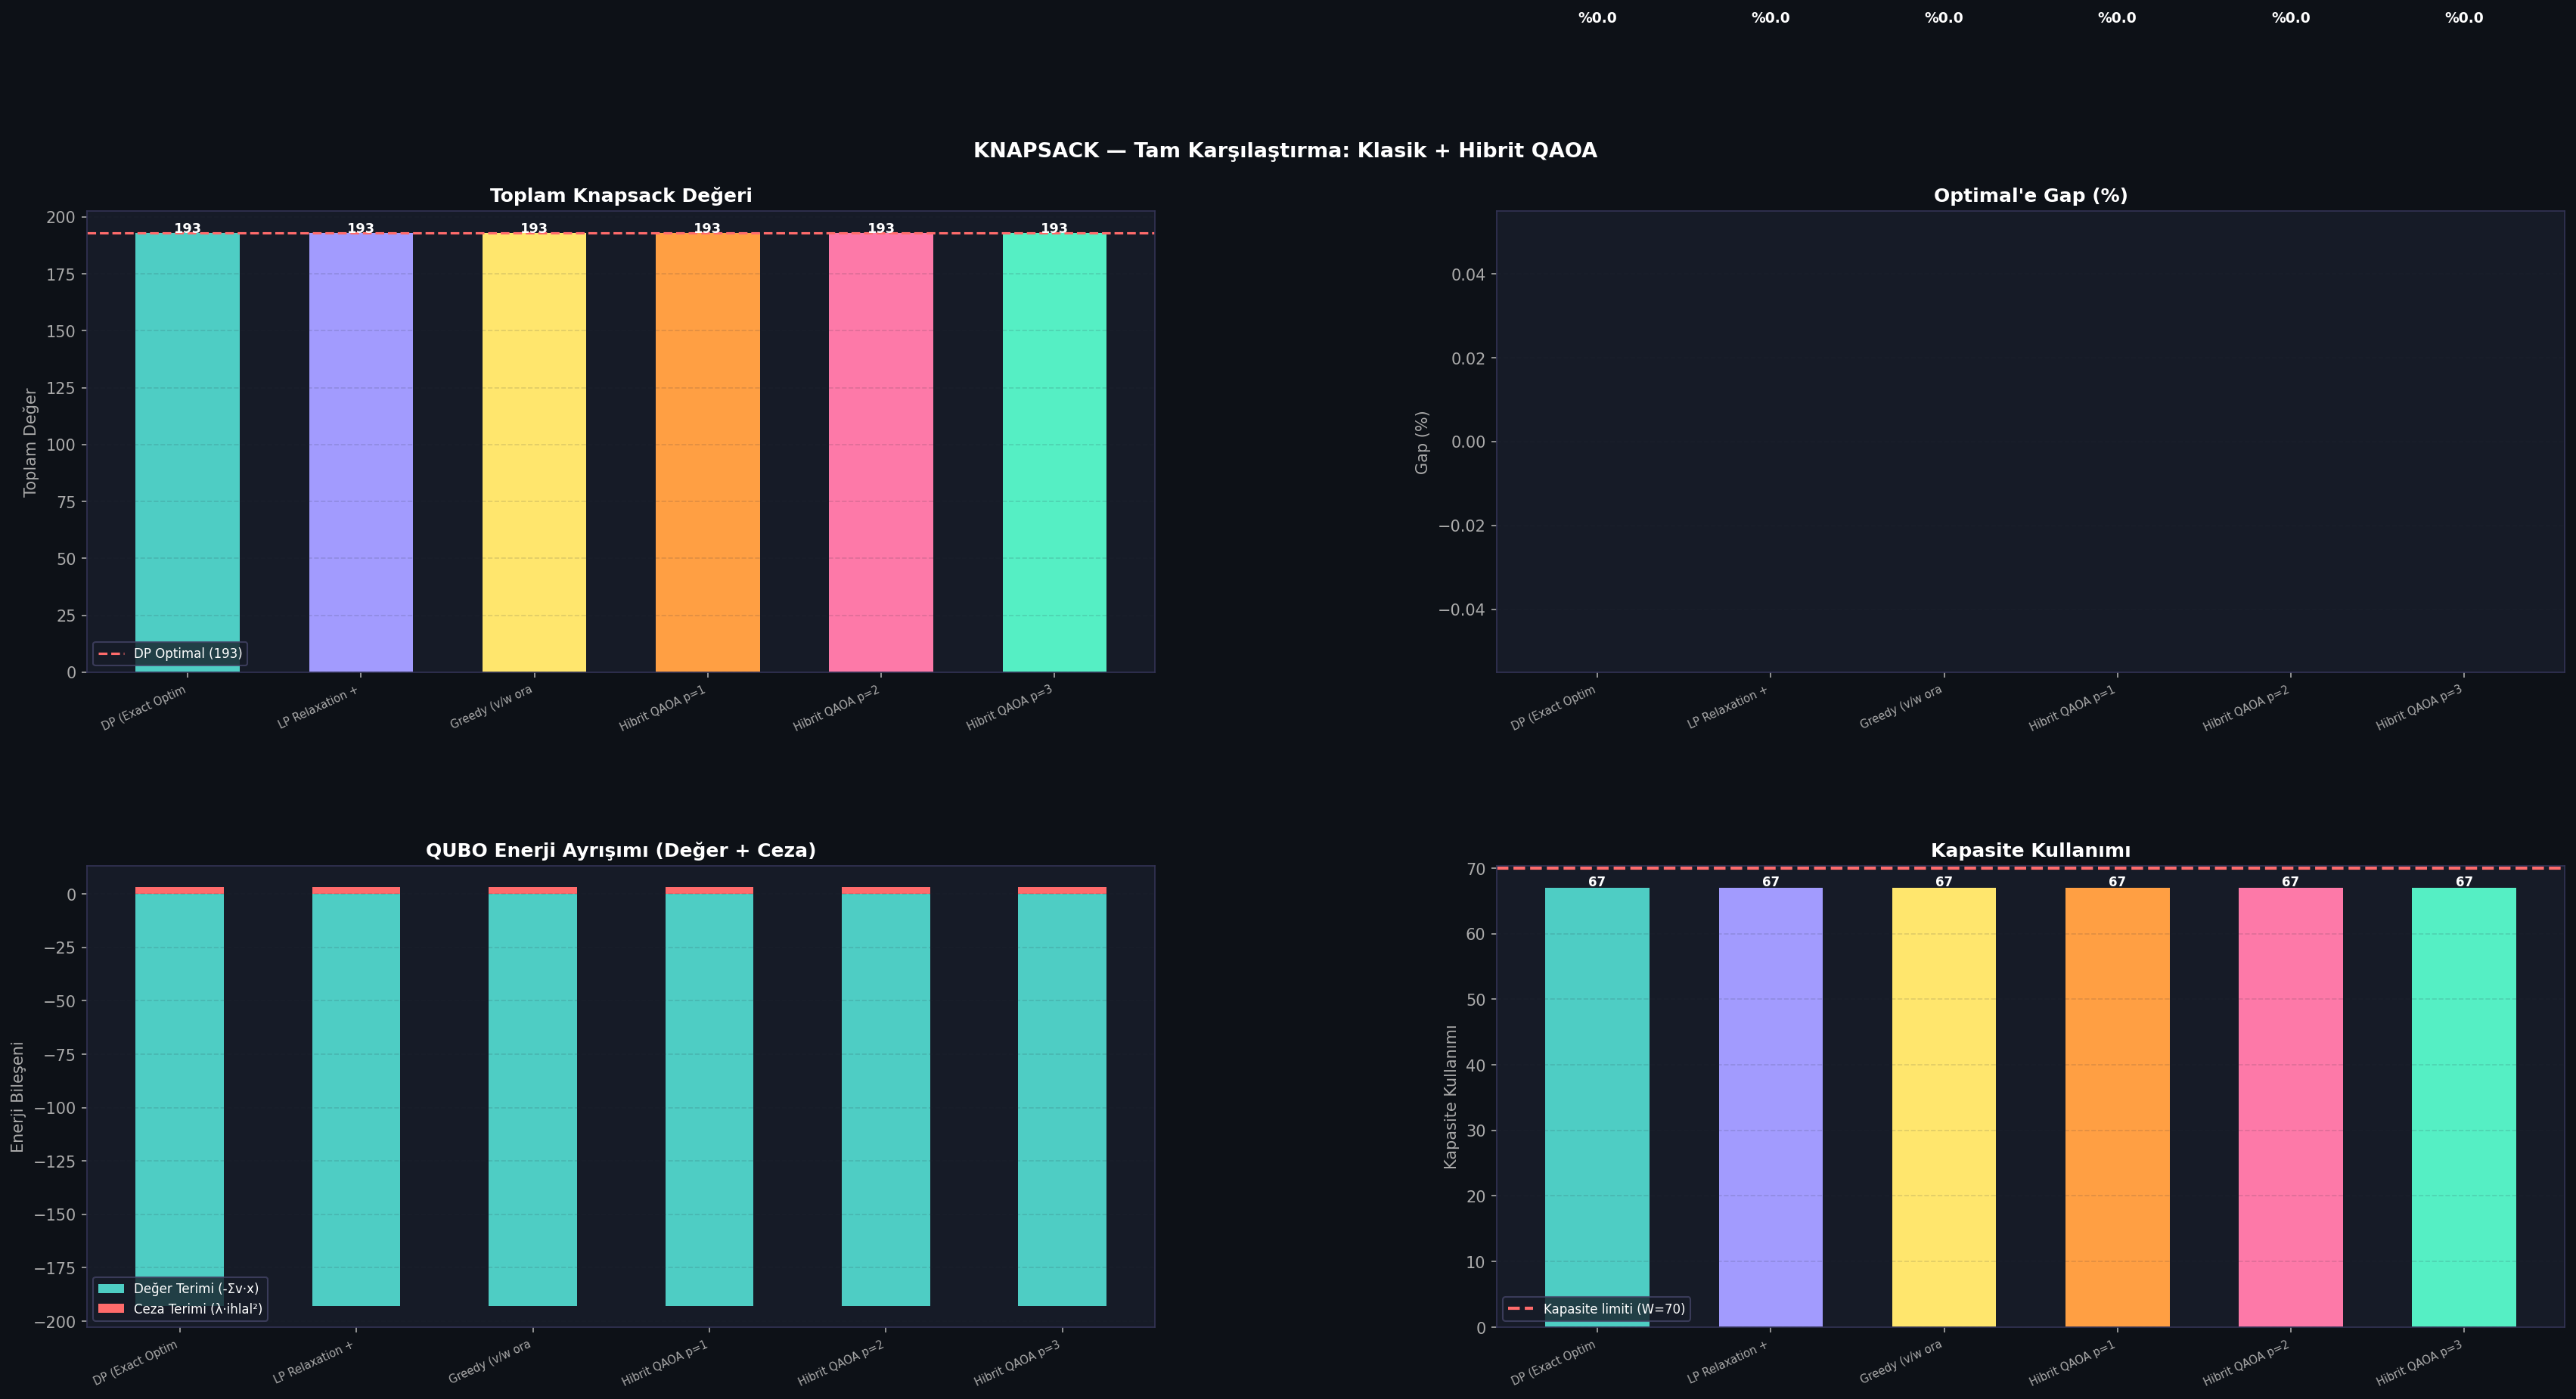

This figure's Python source:
# -*- coding: utf-8 -*-
"""
=============================================================
KNAPSACK — GÖREV 5: Tam Karşılaştırma Tablosu
=============================================================

Tüm yöntemleri yan yana karşılaştırır:
- DP (optimal)
- LP Relaxation + Rounding
- Greedy
- Hibrit (Klasik Kilitleme + QAOA p=1,2,3)

Her satır için enerji 3 bileşene ayrılır:
  value_term   = -Σ v_i·x_i
  penalty_term = λ·(kapasite ihlali)²
  total_qubo   = value_term + penalty_term

Enerji ayrışımı hem sınır bölgesi hem tam problem için
ayrı ayrı raporlanır.
"""

import numpy as np
import pandas as pd
import matplotlib
matplotlib.use('Agg')
import matplotlib.pyplot as plt
import matplotlib.gridspec as gridspec
import json, time, sys, io, os

BASE = os.path.dirname(__file__)

sys.path.insert(0, BASE)
from knapsack_classical import (
    generate_knapsack, solve_dp, solve_lp_relaxation, solve_greedy, validate_solution
)
from knapsack_qubo import (
    build_knapsack_qubo, compute_qubo_energy_decomposed,
    compute_lambda_threshold, validate_lambda, brute_force_qubo
)
from knapsack_hybrid import run_qaoa_knapsack


# ─────────────────────────────────────────────────────────────────────
# ENERJİ BILEŞEN HESAPLAYICI (tam problem için)
# ─────────────────────────────────────────────────────────────────────

def full_problem_energy_decomposed(x: np.ndarray, data: dict,
                                    lambda_val: float) -> dict:
    """
    Tam 20-nesne problemi için enerji ayrışımı.
    QUBO: H(x) = -Σ v_i·x_i + λ·(Σ w_i·x_i - W)²
    """
    w, v, W = data["weights"], data["values"], data["W"]
    value_term   = -float(np.dot(v, x))
    cap_use      = float(np.dot(w, x))
    violation    = cap_use - W
    penalty_term = lambda_val * violation**2
    total_qubo   = value_term + penalty_term
    return {
        "value_term":    round(value_term, 4),
        "penalty_term":  round(penalty_term, 4),
        "total_qubo":    round(total_qubo, 4),
        "knapsack_value": round(-value_term, 2),
        "cap_used":      int(cap_use),
        "W":             W,
        "violation":     round(violation, 4),
        "feasible":      violation <= 0,
    }


# ─────────────────────────────────────────────────────────────────────
# HİBRİT ÇÖZÜM BİRLEŞTİRİCİ
# ─────────────────────────────────────────────────────────────────────

def build_hybrid_solution(qaoa_bits: list, frac_idx: np.ndarray,
                           fixed1_idx: np.ndarray, n: int) -> np.ndarray:
    """
    Klasik katman (kilitli nesneler) + QAOA katmanı (sınır bölgesi) birleştirir.
    [L2] Tam çözüm kısıta karşı açıkça doğrulanır.
    """
    x = np.zeros(n, dtype=int)
    # Kilitli=1 nesneler
    x[fixed1_idx] = 1
    # QAOA sınır bölgesi kararları
    for local_j, global_i in enumerate(frac_idx):
        x[global_i] = int(qaoa_bits[local_j])
    return x


# ─────────────────────────────────────────────────────────────────────
# TAM KARŞILAŞTIRMA
# ─────────────────────────────────────────────────────────────────────

def run_full_comparison() -> tuple[pd.DataFrame, pd.DataFrame]:
    data = generate_knapsack(n=20, seed=42)
    lp   = solve_lp_relaxation(data)

    frac_idx   = np.where(lp["fractional_mask"])[0]
    fixed1_idx = np.where(lp["fixed_1_mask"])[0]
    fixed0_idx = np.where(lp["fixed_0_mask"])[0]

    w_locked1  = int(np.sum(data["weights"][fixed1_idx]))
    v_locked1  = int(np.sum(data["values"][fixed1_idx]))
    W_residual = data["W"] - w_locked1

    # λ validasyonu
    thresh     = compute_lambda_threshold(data, subset_indices=frac_idx)
    lambda_val = thresh["lambda_safe_3x"]
    val_rep    = validate_lambda(lambda_val, thresh)
    print(f"  λ = {lambda_val} → {val_rep['status']}")

    Q_mat, qubo_meta = build_knapsack_qubo(data, frac_idx, lambda_val, W_residual)

    # Klasik çözümler
    print("  [1/6] DP...")
    dp_res  = solve_dp(data)
    print("  [2/6] LP Relaxation...")
    # lp zaten çözüldü
    print("  [3/6] Greedy...")
    gr_res  = solve_greedy(data)
    dp_opt  = dp_res["total_value"]

    # QAOA (p=1,2,3) sınır bölgesi için
    rows_summary  = []
    rows_decompose = []

    def add_row(method, x_sol, elapsed_ms, label=""):
        val = validate_solution(x_sol, data)
        dec = full_problem_energy_decomposed(x_sol, data, lambda_val)
        gap = (dp_opt - val["total_value"]) / dp_opt * 100 if dp_opt > 0 else 0.0
        rows_summary.append({
            "Yöntem":           method,
            "Toplam Değer":     val["total_value"],
            "DP Optimal'e Gap (%)": round(gap, 2),
            "Kapasite Kullanımı":   val["cap_used"],
            "Kapasite Limiti":      val["cap_limit"],
            "Kısıt Uyumu":          val["feasibility"],
            "Süre (ms)":            round(elapsed_ms, 3),
        })
        rows_decompose.append({
            "Yöntem":           method,
            "Değer Terimi (-Σv·x)": dec["value_term"],
            "Ceza Terimi (λ·ihlal²)": dec["penalty_term"],
            "Toplam QUBO":      dec["total_qubo"],
            "Knapsack Değeri":  dec["knapsack_value"],
            "Kapasite İhlali":  dec["violation"],
            "Feasible?":        "✅" if dec["feasible"] else "❌",
        })

    add_row("DP (Exact Optimal)", dp_res["x"], dp_res["elapsed_ms"])
    add_row("LP Relaxation + Round", lp["x"], lp["elapsed_ms"])
    add_row("Greedy (v/w oranı)", gr_res["x"], gr_res["elapsed_ms"])

    # QAOA hibrit
    for p_val in [1, 2, 3]:
        print(f"  [{p_val+3}/6] QAOA p={p_val} hibrit...")
        t0   = time.perf_counter()
        qaoa = run_qaoa_knapsack(Q_mat, qubo_meta, p=p_val,
                                  n_restarts=8, seed=42)
        elapsed = (time.perf_counter() - t0) * 1000

        # Hibrit tam çözüm
        x_hybrid = build_hybrid_solution(
            qaoa["argmax_bits"], frac_idx, fixed1_idx, data["n"]
        )
        # [L2] Kapasite kısıtı açıkça doğrulanır
        val_hybrid = validate_solution(x_hybrid, data)
        if not val_hybrid["feasible"]:
            print(f"    [UYARI] Hibrit p={p_val} INFEASIBLE: {val_hybrid['feasibility']}")
            # Düzeltme: sınır bölgesini sıfırla (muhafazakar)
            x_fallback = np.zeros(data["n"], dtype=int)
            x_fallback[fixed1_idx] = 1
            if validate_solution(x_fallback, data)["feasible"]:
                x_hybrid = x_fallback
                print(f"    [DÜZ.] Sınır bölgesi sıfırlandı — güvenli çözüm.")

        label = f"⟨H⟩={qaoa['expect_energy']:.3f}"
        add_row(f"Hibrit QAOA p={p_val} ({label})", x_hybrid, elapsed)

    return pd.DataFrame(rows_summary), pd.DataFrame(rows_decompose)


# ─────────────────────────────────────────────────────────────────────
# GÖRSELLEŞTİRME
# ─────────────────────────────────────────────────────────────────────

def plot_comparison(df_sum: pd.DataFrame, df_dec: pd.DataFrame, save_path: str):
    fig = plt.figure(figsize=(24, 12))
    fig.patch.set_facecolor('#0d1117')
    gs  = gridspec.GridSpec(2, 2, figure=fig, hspace=0.42, wspace=0.32,
                            left=0.06, right=0.97, top=0.90, bottom=0.08)
    dark = '#161b27'; grid = '#2a2f3e'

    methods  = df_sum["Yöntem"].tolist()
    n        = len(methods)
    palette  = ['#4ecdc4', '#a29bfe', '#ffe66d', '#ff9f43', '#fd79a8', '#55efc4']

    # Panel 1: Toplam Değer
    ax1 = fig.add_subplot(gs[0, 0])
    ax1.set_facecolor(dark)
    ax1.set_title("Toplam Knapsack Değeri", color='white', fontweight='bold')
    vals = df_sum["Toplam Değer"].tolist()
    bars = ax1.bar(range(n), vals, color=palette[:n], width=0.6)
    dp_val = vals[0]
    ax1.axhline(dp_val, color='#ff6b6b', ls='--', lw=1.5,
                label=f"DP Optimal ({dp_val})")
    for b, v in zip(bars, vals):
        ax1.text(b.get_x()+b.get_width()/2, v + 0.3, str(v),
                 ha='center', color='white', fontsize=8.5, fontweight='bold')
    ax1.set_xticks(range(n))
    ax1.set_xticklabels([m[:15] for m in methods], color='#aaaaaa',
                        fontsize=7, rotation=25, ha='right')
    ax1.set_ylabel("Toplam Değer", color='#aaaaaa')
    ax1.tick_params(colors='#aaaaaa')
    ax1.legend(facecolor=dark, edgecolor='#444466', labelcolor='white', fontsize=8)
    ax1.grid(True, axis='y', alpha=0.15, color=grid, ls='--')
    [s.set_edgecolor('#333355') for s in ax1.spines.values()]

    # Panel 2: Gap (%)
    ax2 = fig.add_subplot(gs[0, 1])
    ax2.set_facecolor(dark)
    ax2.set_title("Optimal'e Gap (%)", color='white', fontweight='bold')
    gaps  = df_sum["DP Optimal'e Gap (%)"].tolist()
    bars2 = ax2.bar(range(n), gaps, color=palette[:n], width=0.6)
    for b, v in zip(bars2, gaps):
        ax2.text(b.get_x()+b.get_width()/2, max(v, 0.05) + 0.05,
                 f"%{v:.1f}", ha='center', color='white', fontsize=9, fontweight='bold')
    ax2.set_xticks(range(n))
    ax2.set_xticklabels([m[:15] for m in methods], color='#aaaaaa',
                        fontsize=7, rotation=25, ha='right')
    ax2.set_ylabel("Gap (%)", color='#aaaaaa')
    ax2.tick_params(colors='#aaaaaa')
    ax2.grid(True, axis='y', alpha=0.15, color=grid, ls='--')
    [s.set_edgecolor('#333355') for s in ax2.spines.values()]

    # Panel 3: Enerji bileşen ayrışımı
    ax3 = fig.add_subplot(gs[1, 0])
    ax3.set_facecolor(dark)
    ax3.set_title("QUBO Enerji Ayrışımı (Değer + Ceza)", color='white', fontweight='bold')
    value_terms   = df_dec["Değer Terimi (-Σv·x)"].tolist()
    penalty_terms = df_dec["Ceza Terimi (λ·ihlal²)"].tolist()
    x_pos = np.arange(n)
    ax3.bar(x_pos, value_terms, color='#4ecdc4', width=0.5, label='Değer Terimi (-Σv·x)')
    bottom_pos = [max(v, 0) for v in value_terms]
    ax3.bar(x_pos, penalty_terms, color='#ff6b6b', width=0.5,
            bottom=bottom_pos, label='Ceza Terimi (λ·ihlal²)')
    ax3.set_xticks(x_pos)
    ax3.set_xticklabels([m[:15] for m in methods], color='#aaaaaa',
                        fontsize=7, rotation=25, ha='right')
    ax3.set_ylabel("Enerji Bileşeni", color='#aaaaaa')
    ax3.tick_params(colors='#aaaaaa')
    ax3.legend(facecolor=dark, edgecolor='#444466', labelcolor='white', fontsize=8)
    ax3.grid(True, axis='y', alpha=0.15, color=grid, ls='--')
    [s.set_edgecolor('#333355') for s in ax3.spines.values()]

    # Panel 4: Kapasite kullanımı
    ax4 = fig.add_subplot(gs[1, 1])
    ax4.set_facecolor(dark)
    ax4.set_title("Kapasite Kullanımı", color='white', fontweight='bold')
    cap_use = df_sum["Kapasite Kullanımı"].tolist()
    cap_lim = df_sum["Kapasite Limiti"].iloc[0]
    bars4   = ax4.bar(range(n), cap_use, color=palette[:n], width=0.6)
    ax4.axhline(cap_lim, color='#ff6b6b', ls='--', lw=2,
                label=f"Kapasite limiti (W={cap_lim})")
    for b, v in zip(bars4, cap_use):
        ax4.text(b.get_x()+b.get_width()/2, v + 0.3, str(v),
                 ha='center', color='white', fontsize=8, fontweight='bold')
    ax4.set_xticks(range(n))
    ax4.set_xticklabels([m[:15] for m in methods], color='#aaaaaa',
                        fontsize=7, rotation=25, ha='right')
    ax4.set_ylabel("Kapasite Kullanımı", color='#aaaaaa')
    ax4.tick_params(colors='#aaaaaa')
    ax4.legend(facecolor=dark, edgecolor='#444466', labelcolor='white', fontsize=8)
    ax4.grid(True, axis='y', alpha=0.15, color=grid, ls='--')
    [s.set_edgecolor('#333355') for s in ax4.spines.values()]

    fig.text(0.5, 0.94, "KNAPSACK — Tam Karşılaştırma: Klasik + Hibrit QAOA",
             ha='center', color='white', fontsize=13, fontweight='bold')
    plt.savefig(save_path, dpi=150, bbox_inches='tight',
                facecolor='#0d1117', edgecolor='none')
    plt.close()
    print(f"  [SAVED] {save_path}")


# ─────────────────────────────────────────────────────────────────────
# ANA AKIŞ
# ─────────────────────────────────────────────────────────────────────

if __name__ == "__main__":
    sys.stdout = io.TextIOWrapper(sys.stdout.buffer, encoding='utf-8', errors='replace')
    print("\n[*] KNAPSACK — Görev 5: Tam Karşılaştırma Tablosu\n")

    df_summary, df_decompose = run_full_comparison()

    print("\n" + "="*90)
    print("  KARŞILAŞTIRMA ÖZET TABLOSU")
    print("="*90)
    print(df_summary.to_string(index=False))

    print("\n" + "="*100)
    print("  ENERJİ BILEŞEN AYRIŞIMI (λ validasyonu baştan uygulandı)")
    print("="*100)
    print(df_decompose.to_string(index=False))

    df_summary.to_csv(os.path.join(BASE, "data_comparison_full.csv"), index=False)
    df_decompose.to_csv(os.path.join(BASE, "data_energy_decomposition.csv"), index=False)
    print(f"\n  [SAVED] data_comparison_full.csv")
    print(f"  [SAVED] data_energy_decomposition.csv")

    plot_comparison(df_summary, df_decompose,
                    os.path.join(BASE, "knapsack_comparison.png"))

    print("\n[OK] Görev 5 tamamlandı.")
